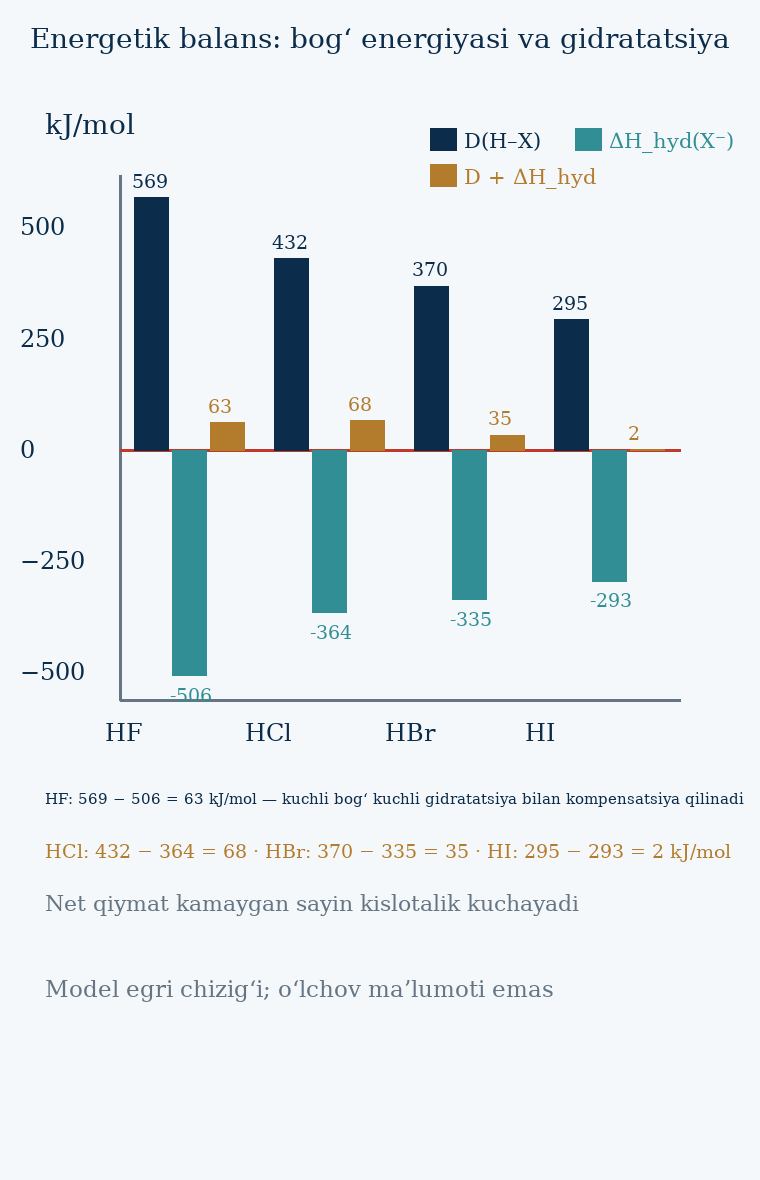

The data file committed next to this chart (first rows):
acid, D_HX, EA_X, dH_hyd, D_plus_hyd, oks_balans, dG_gaz_ion, lgK_gaz_ion
HF, 569.0, -328.0, -506.0, 63.0, -754.6, -3.4, 0.5957
HCl, 432.0, -349.0, -364.0, 68.0, -591.7, -35.9, 6.29
HBr, 370.0, -324.0, -335.0, 35.0, -547.1, -49.39, 8.653
HI, 295.0, -295.0, -293.0, 2.0, -481.2, -53.27, 9.333
